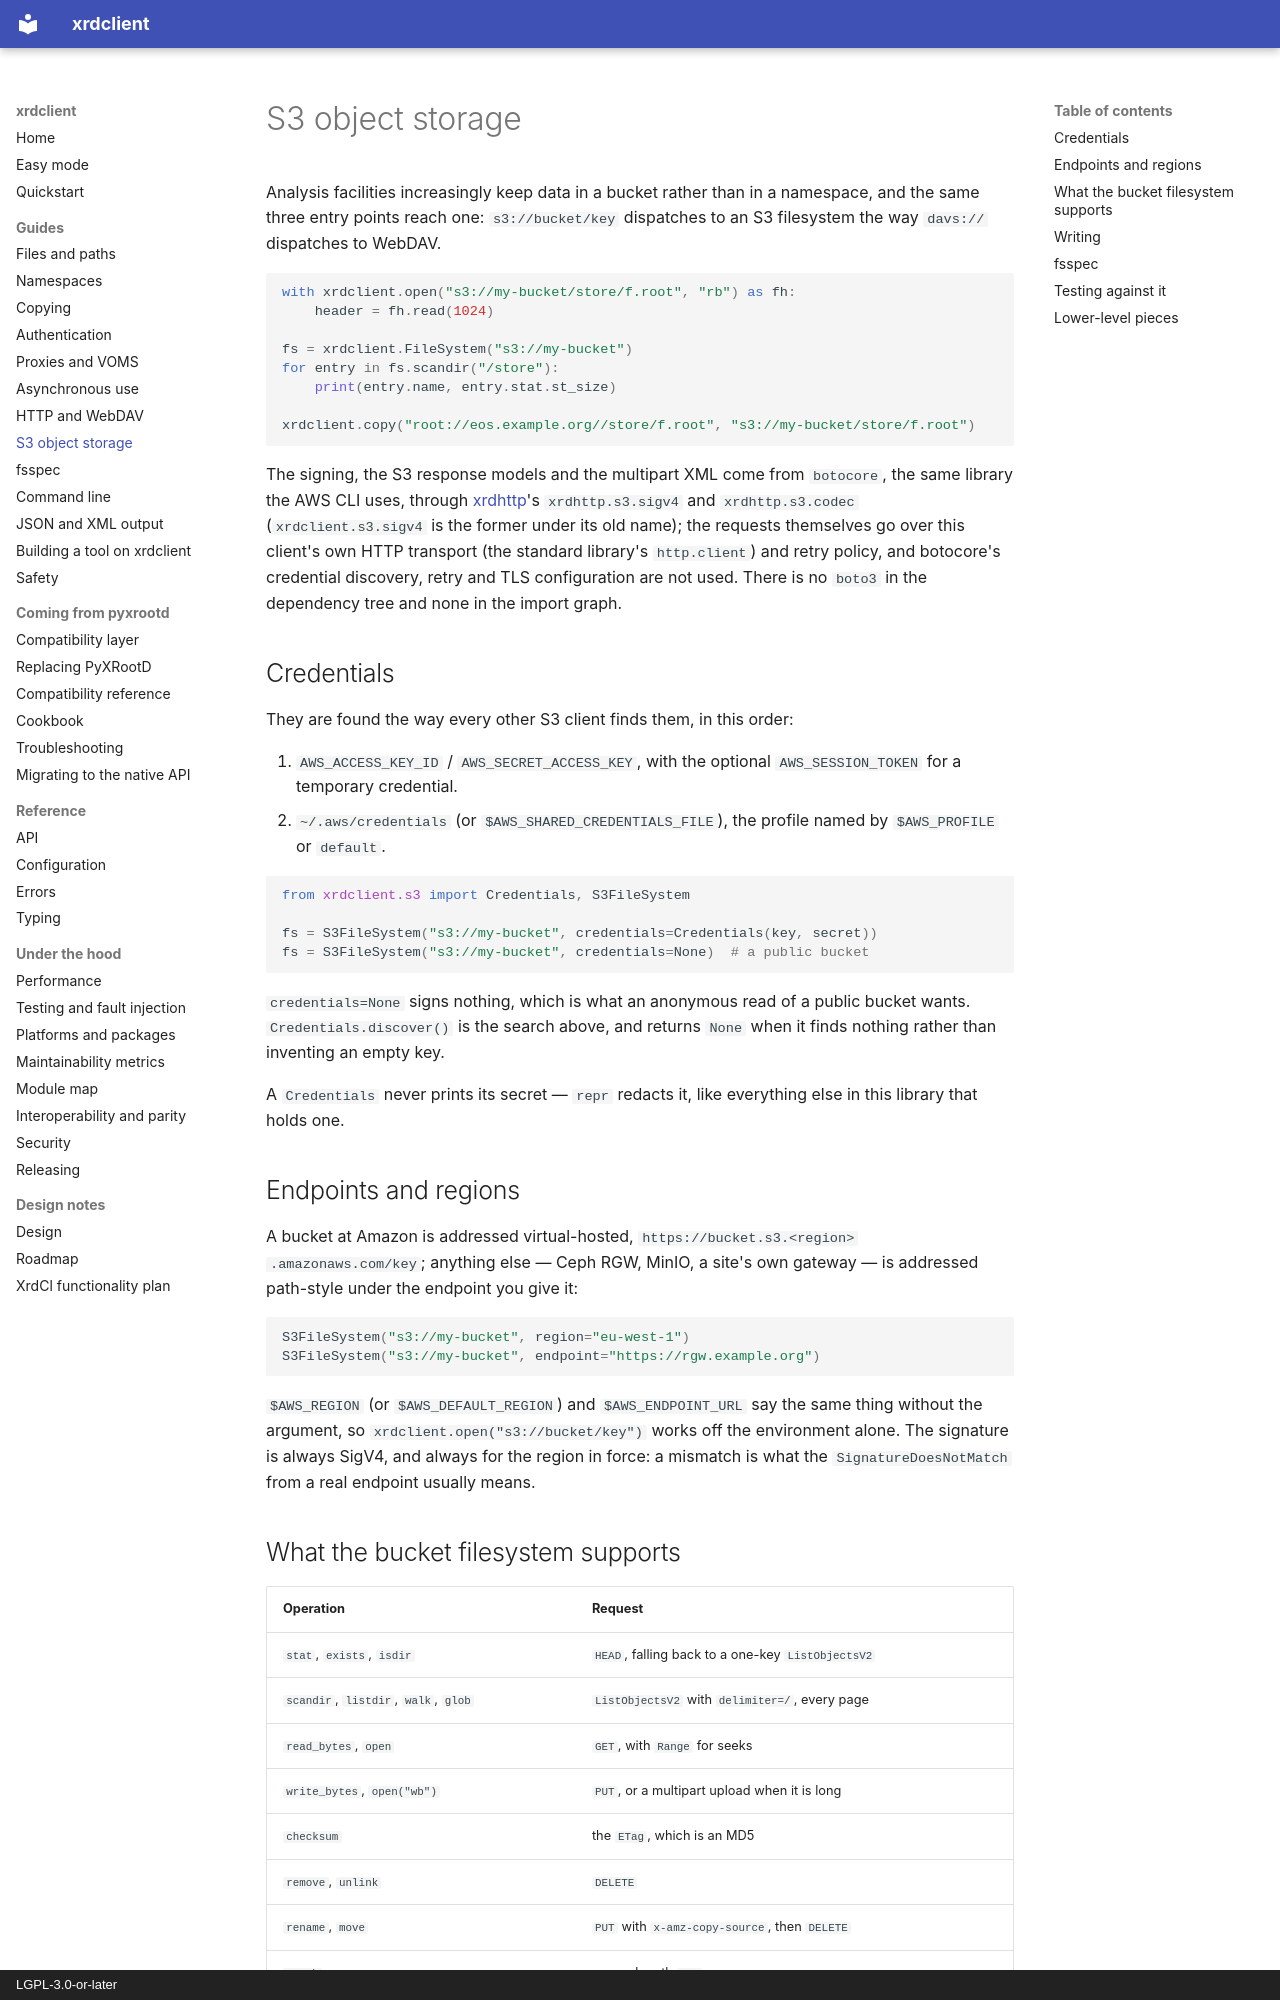

repository: rob-c/xrdclient · page: s3/index.html · generator: mkdocs · copyright: LGPL-3.0-or-later

# S3 object storage

Analysis facilities increasingly keep data in a bucket rather than in a
namespace, and the same three entry points reach one: `s3://bucket/key`
dispatches to an S3 filesystem the way `davs://` dispatches to WebDAV.

```python
with xrdclient.open("s3://my-bucket/store/f.root", "rb") as fh:
    header = fh.read(1024)

fs = xrdclient.FileSystem("s3://my-bucket")
for entry in fs.scandir("/store"):
    print(entry.name, entry.stat.st_size)

xrdclient.copy("root://eos.example.org//store/f.root", "s3://my-bucket/store/f.root")
```

The signing, the S3 response models and the multipart XML come from
`botocore`, the same library the AWS CLI uses, through
[xrdhttp](https://github.com/rob-c/xrdhttp)'s `xrdhttp.s3.sigv4` and
`xrdhttp.s3.codec` (`xrdclient.s3.sigv4` is the former under its old
name); the requests themselves go over
this client's own HTTP transport (the standard library's `http.client`) and
retry policy, and botocore's credential discovery, retry and TLS
configuration are not used. There is no `boto3` in the dependency tree and
none in the import graph.

## Credentials

They are found the way every other S3 client finds them, in this order:

1. `AWS_ACCESS_KEY_ID` / `AWS_SECRET_ACCESS_KEY`, with the optional
   `AWS_SESSION_TOKEN` for a temporary credential.
2. `~/.aws/credentials` (or `$AWS_SHARED_CREDENTIALS_FILE`), the profile named
   by `$AWS_PROFILE` or `default`.

```python
from xrdclient.s3 import Credentials, S3FileSystem

fs = S3FileSystem("s3://my-bucket", credentials=Credentials(key, secret))
fs = S3FileSystem("s3://my-bucket", credentials=None)  # a public bucket
```

`credentials=None` signs nothing, which is what an anonymous read of a public
bucket wants. `Credentials.discover()` is the search above, and returns
`None` when it finds nothing rather than inventing an empty key.

A `Credentials` never prints its secret — `repr` redacts it, like everything
else in this library that holds one.

## Endpoints and regions

A bucket at Amazon is addressed virtual-hosted, `https://bucket.s3.<region>
.amazonaws.com/key`; anything else — Ceph RGW, MinIO, a site's own gateway —
is addressed path-style under the endpoint you give it:

```python
S3FileSystem("s3://my-bucket", region="eu-west-1")
S3FileSystem("s3://my-bucket", endpoint="https://rgw.example.org")
```

`$AWS_REGION` (or `$AWS_DEFAULT_REGION`) and `$AWS_ENDPOINT_URL` say the same
thing without the argument, so `xrdclient.open("s3://bucket/key")` works off the
environment alone. The signature is always SigV4, and always for the region
in force: a mismatch is what the `SignatureDoesNotMatch` from a real endpoint
usually means.
